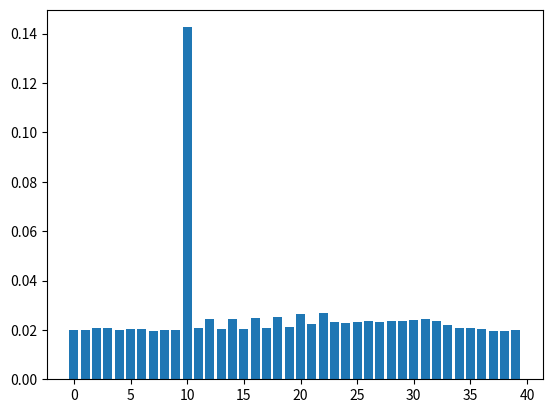

Reproduce this figure in Python.
#!/usr/bin/env python
from random import randint

import matplotlib.pyplot as pyplot


def plot(x,y):
	pyplot.bar(x,y)
	pyplot.show()


nDado1	  = 0
nDado2    = 0
bDadosIguales = False
vecesCarcel = 0
nVeces    = 100000
nCasillas = 40
contador  = [0.]*nCasillas
posicionActual = 0
bCarcel = False


print ("Tirando los dados " + str(nVeces) + " veces")


for i in range(nVeces):

	#Tirar dados
	bDadosIguales = False
	nDado1 = randint(1,6) 
	nDado2 = randint(1,6)
	
	valorDados = nDado1 + nDado2

	#Comprobar dados dobles
	if nDado1 == nDado2:
		bDadosIguales = True
	
	
	#Mover posicion
	#Si se esta en la carcel, mover si dados dobles
	if (bCarcel and bDadosIguales) or (not bCarcel) or (bCarcel and vecesCarcel>=3) : 
		posicionActual += valorDados
		bCarcel = False
		bVecesCarcel = 0

	if bCarcel and not bDadosIguales:
		bVecesCarcel +=1

	#Corregir posicion si se da la vuelta
	if posicionActual >= nCasillas :
		posicionActual -= nCasillas

	#Sumar uno al contador de la casilla
	#Si casilla "ir a carcel", cambiar posicion a carcel
	if posicionActual == 30:
		contador[posicionActual] += 1 
		posicionActual = 10
		bCarcel = True 
	
	else:
		contador[posicionActual] += 1 


for i in range(len(contador)):
	contador[i] = contador[i] / float(nVeces)


print ("Probabilidades de caer en cada casilla:")

for i in range(nCasillas):
	print("P(" + str(i) + ")= " + str(contador[i]))

plot(range(len(contador)),contador)
	



